The GitHub repository Zachary-Johnston/flower contains a labelled image folder "GT data" with 10 categories: bougainvillea, daisies, gardenias, hibiscus, hydrangeas, lilies, orchids, peonies, rose, tulip. Examples follow, each with its label.

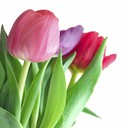
Label: tulip

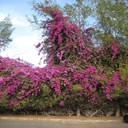
Label: bougainvillea

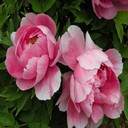
Label: peonies

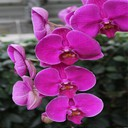
Label: orchids

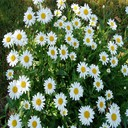
Label: daisies

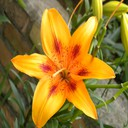
Label: lilies
